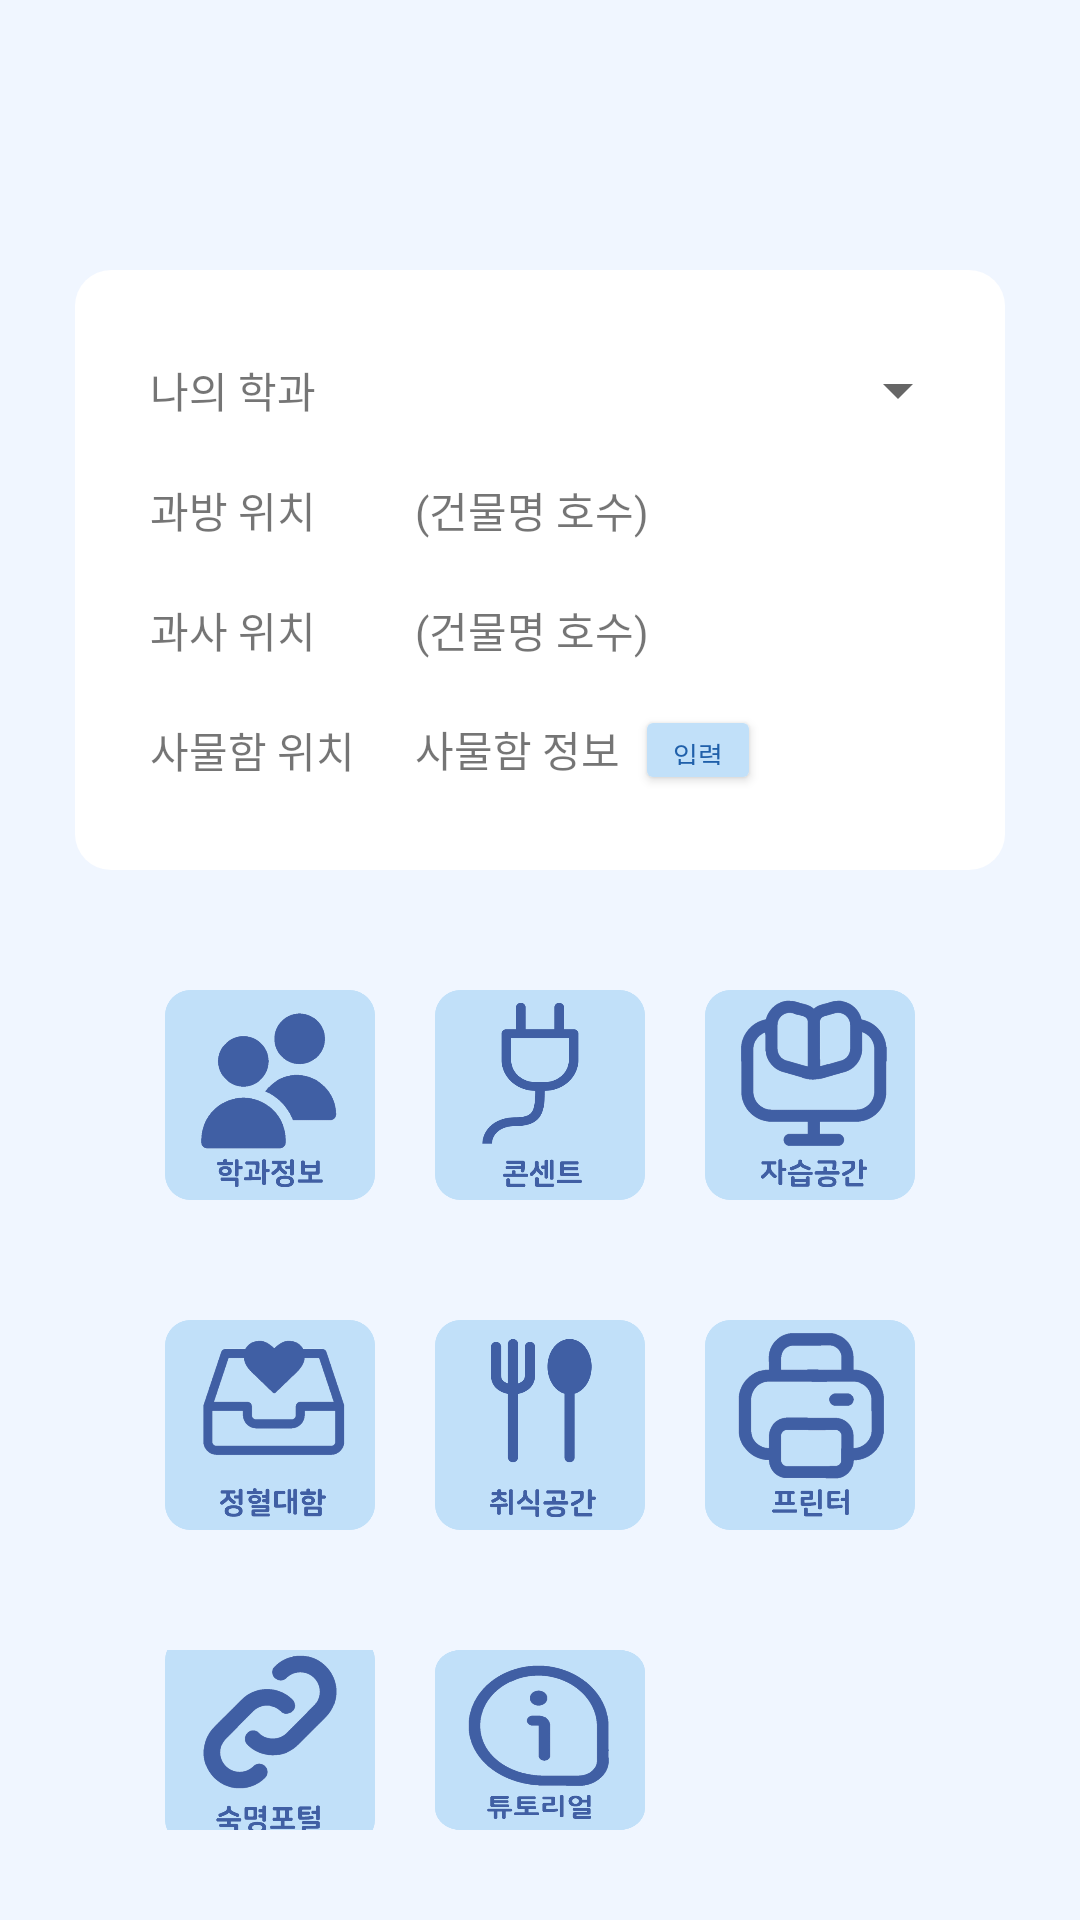

Here is an Android app screen rendered from its layout file. Give the layout XML and the strings, colors and styles it references.
<!-- AndroidManifest.xml: application theme Theme.All_About_Sookmyung -->
<!-- res/layout/fragment_menu.xml -->
<?xml version="1.0" encoding="utf-8"?>
<FrameLayout xmlns:android="http://schemas.android.com/apk/res/android"
    xmlns:tools="http://schemas.android.com/tools"
    android:id="@+id/menu"
    android:layout_width="match_parent"
    android:layout_height="match_parent"
    tools:context=".MenuFragment"
    android:background="@drawable/background_color">

    
    <LinearLayout
        android:layout_width="match_parent"
        android:layout_height="match_parent"
        android:background="#F0F6FF"
        android:orientation="vertical">

        
        <RelativeLayout
            android:layout_width="match_parent"
            android:layout_height="300dp"
            android:orientation="vertical">

            <LinearLayout
                android:id="@+id/my_page_frame"
                android:layout_width="250dp"
                android:layout_height="200dp"
                android:layout_alignParentStart="true"
                android:layout_alignParentEnd="true"
                android:layout_alignParentBottom="true"
                android:layout_marginStart="25dp"
                android:layout_marginEnd="25dp"
                android:layout_marginBottom="10dp"
                android:background="@drawable/my_page"
                android:orientation="horizontal"
                android:padding="25dp">

                <LinearLayout
                    android:layout_width="wrap_content"
                    android:layout_height="match_parent"
                    android:orientation="vertical">

                    <LinearLayout
                        android:layout_width="match_parent"
                        android:layout_height="30dp"
                        android:layout_marginBottom="10dp"
                        android:gravity="center_vertical"
                        android:orientation="horizontal">

                        <TextView
                            android:layout_width="wrap_content"
                            android:layout_height="wrap_content"
                            android:fontFamily="@font/nanumsquareroundextrabold"
                            android:text="나의 학과" />

                    </LinearLayout>

                    <LinearLayout
                        android:layout_width="match_parent"
                        android:layout_height="30dp"
                        android:layout_marginBottom="10dp"
                        android:gravity="center_vertical"
                        android:orientation="horizontal">

                        <TextView
                            android:layout_width="wrap_content"
                            android:layout_height="wrap_content"
                            android:fontFamily="@font/nanumsquareroundextrabold"
                            android:text="과방 위치" />


                    </LinearLayout>

                    <LinearLayout
                        android:layout_width="match_parent"
                        android:layout_height="30dp"
                        android:layout_marginBottom="10dp"
                        android:gravity="center_vertical"
                        android:orientation="horizontal">

                        <TextView
                            android:layout_width="wrap_content"
                            android:layout_height="wrap_content"
                            android:fontFamily="@font/nanumsquareroundextrabold"
                            android:text="과사 위치" />
                    </LinearLayout>

                    <LinearLayout
                        android:layout_width="match_parent"
                        android:layout_height="30dp"
                        android:layout_marginBottom="10dp"
                        android:gravity="center_vertical"
                        android:orientation="horizontal">

                        <TextView
                            android:layout_width="wrap_content"
                            android:layout_height="wrap_content"
                            android:fontFamily="@font/nanumsquareroundextrabold"
                            android:text="사물함 위치" />

                    </LinearLayout>

                </LinearLayout>

                <LinearLayout
                    android:layout_width="190dp"
                    android:layout_height="match_parent"
                    android:layout_marginLeft="15dp"
                    android:orientation="vertical">

                    <LinearLayout
                        android:layout_width="match_parent"
                        android:layout_height="30dp"
                        android:layout_marginBottom="10dp"
                        android:gravity="center_vertical"
                        android:orientation="horizontal">

                        <Spinner
                            android:id="@+id/spinner"
                            android:layout_width="match_parent"
                            android:layout_height="wrap_content"
                            android:spinnerMode="dropdown"
                            android:theme="@style/spinnerTheme" />
                    </LinearLayout>

                    <LinearLayout
                        android:layout_width="match_parent"
                        android:layout_height="30dp"
                        android:layout_marginLeft="5dp"
                        android:layout_marginBottom="10dp"
                        android:gravity="center_vertical"
                        android:orientation="horizontal">

                        <TextView
                            android:id="@+id/studentRoom"
                            android:layout_width="wrap_content"
                            android:layout_height="wrap_content"
                            android:fontFamily="@font/nanumsquareroundbold"
                            android:text="(건물명 호수)" />
                    </LinearLayout>

                    <LinearLayout
                        android:layout_width="match_parent"
                        android:layout_height="30dp"
                        android:layout_marginLeft="5dp"
                        android:layout_marginBottom="10dp"
                        android:gravity="center_vertical"
                        android:orientation="horizontal">

                        <TextView
                            android:id="@+id/departmentOffice"
                            android:layout_width="wrap_content"
                            android:layout_height="wrap_content"
                            android:fontFamily="@font/nanumsquareroundbold"
                            android:text="(건물명 호수)" />
                    </LinearLayout>

                    <LinearLayout
                        android:layout_width="match_parent"
                        android:layout_height="30dp"
                        android:layout_marginLeft="5dp"
                        android:layout_marginBottom="10dp"
                        android:orientation="horizontal">

                        <TextView
                            android:id="@+id/locker"
                            android:layout_width="wrap_content"
                            android:layout_height="wrap_content"
                            android:layout_marginRight="5dp"
                            android:backgroundTint="@color/white"
                            android:fontFamily="@font/nanumsquareroundbold"
                            android:text="사물함 정보" />

                        <Button
                            android:id="@+id/lockerSetButton"
                            android:layout_width="42dp"
                            android:layout_height="wrap_content"
                            android:backgroundTint="#C1E0F9"
                            android:fontFamily="@font/nanumsquareroundextrabold"
                            android:text="입력"
                            android:textColor="#2060aa"
                            android:textSize="9dp" />

                    </LinearLayout>

                </LinearLayout>


            </LinearLayout>

        </RelativeLayout>

        
        <LinearLayout
            android:layout_width="match_parent"
            android:layout_height="wrap_content"
            android:gravity="center"
            android:orientation="vertical"
            android:padding="10dp">

            <LinearLayout
                android:layout_width="match_parent"
                android:layout_height="wrap_content"
                android:layout_margin="20dp"
                android:gravity="center"
                android:orientation="horizontal">

                <Button
                    android:id="@+id/majorbutton2"
                    android:layout_width="70dp"
                    android:layout_height="70dp"
                    android:background="@drawable/ic_menu_icon1" />

                <Button
                    android:id="@+id/plugbutton"
                    android:layout_width="70dp"
                    android:layout_height="70dp"
                    android:layout_marginLeft="20dp"
                    android:layout_marginRight="20dp"
                    android:background="@drawable/ic_menu_icon3" />

                <Button
                    android:id="@+id/studyroombutton"
                    android:layout_width="70dp"
                    android:layout_height="70dp"
                    android:background="@drawable/ic_menu_icon4" />

            </LinearLayout>

            <LinearLayout
                android:layout_width="match_parent"
                android:layout_height="wrap_content"
                android:orientation="horizontal"
                android:layout_margin="20dp"
                android:gravity="center">

                <Button
                    android:id="@+id/padspotbutton"
                    android:layout_width="70dp"
                    android:layout_height="70dp"
                    android:background="@drawable/ic_menu_icon5" />

                <Button
                    android:id="@+id/foodspotbutton"
                    android:layout_width="70dp"
                    android:layout_height="70dp"
                    android:layout_marginLeft="20dp"
                    android:layout_marginRight="20dp"
                    android:background="@drawable/ic_menu_icon6" />

                <Button

                    android:id="@+id/button7"
                    android:layout_width="70dp"
                    android:layout_height="70dp"
                    android:background="@drawable/ic_menu_icon7" />

            </LinearLayout>

            <LinearLayout
                android:layout_width="match_parent"
                android:layout_height="wrap_content"
                android:layout_margin="20dp"
                android:gravity="center"
                android:orientation="horizontal">

                <Button
                    android:id="@+id/button8"
                    android:layout_width="70dp"
                    android:layout_height="70dp"
                    android:background="@drawable/ic_menu_icon8" />

                <Button
                    android:id="@+id/button9"
                    android:layout_width="70dp"
                    android:layout_height="match_parent"
                    android:layout_marginLeft="20dp"
                    android:layout_marginRight="20dp"
                    android:background="@drawable/ic_menu_icon9" />

                <Button
                    android:layout_width="70dp"
                    android:layout_height="70dp"
                    android:background="#00000000" />

            </LinearLayout>
        </LinearLayout>
    </LinearLayout>
</FrameLayout>
<!-- resources referenced by this layout -->
<resources>
  <color name="white">#FFFFFFFF</color>
  <!-- drawable background_color (drawable) -->
  <?xml version="1.0" encoding="utf-8"?>
  <shape xmlns:android="http://schemas.android.com/apk/res/android"
      android:shape="rectangle">
      
      <solid android:color="#F0F6FF" />
  
  </shape>
  <!-- drawable ic_menu_icon1: png bitmap (drawable, 25707 bytes) -->
  <!-- drawable ic_menu_icon3: png bitmap (drawable, 13152 bytes) -->
  <!-- drawable ic_menu_icon4: png bitmap (drawable, 30812 bytes) -->
  <!-- drawable ic_menu_icon5: png bitmap (drawable, 26062 bytes) -->
  <!-- drawable ic_menu_icon6: png bitmap (drawable, 14429 bytes) -->
  <!-- drawable ic_menu_icon7: png bitmap (drawable, 25638 bytes) -->
  <!-- drawable ic_menu_icon8: png bitmap (drawable, 31168 bytes) -->
  <!-- drawable ic_menu_icon9: png bitmap (drawable, 30050 bytes) -->
  <!-- drawable my_page (drawable) -->
  <?xml version="1.0" encoding="utf-8"?>
  <shape xmlns:android="http://schemas.android.com/apk/res/android"
      android:padding="10dp"
      android:shape="rectangle">
      
      <solid android:color="#FFF" />
      <corners
          android:bottomLeftRadius="12dp"
          android:bottomRightRadius="12dp"
          android:topLeftRadius="12dp"
          android:topRightRadius="12dp" />
  
  </shape>
  <style name="spinnerTheme" parent="android:style/Widget.ListView.DropDown">
          <item name="fontFamily">@font/nanumsquareroundregular</item>
      </style>
  <style name="Theme.All_About_Sookmyung" parent="Theme.AppCompat.DayNight.NoActionBar">
          
          <item name="colorPrimary">@color/top_bar</item>
          <item name="colorPrimaryVariant">@color/purple_700</item>
          <item name="colorOnPrimary">@color/white</item>
          
          <item name="colorSecondary">@color/teal_200</item>
          <item name="colorSecondaryVariant">#707070</item>
          <item name="colorOnSecondary">@color/black</item>
          
          <item name="android:statusBarColor" tools:targetApi="l">?attr/colorPrimaryVariant</item>
          
      </style>
  <color name="top_bar">#c1e1fa</color>
  <color name="purple_700">#2060ad</color>
  <color name="teal_200">#20A2CA</color>
  <color name="black">#FF000000</color>
</resources>
